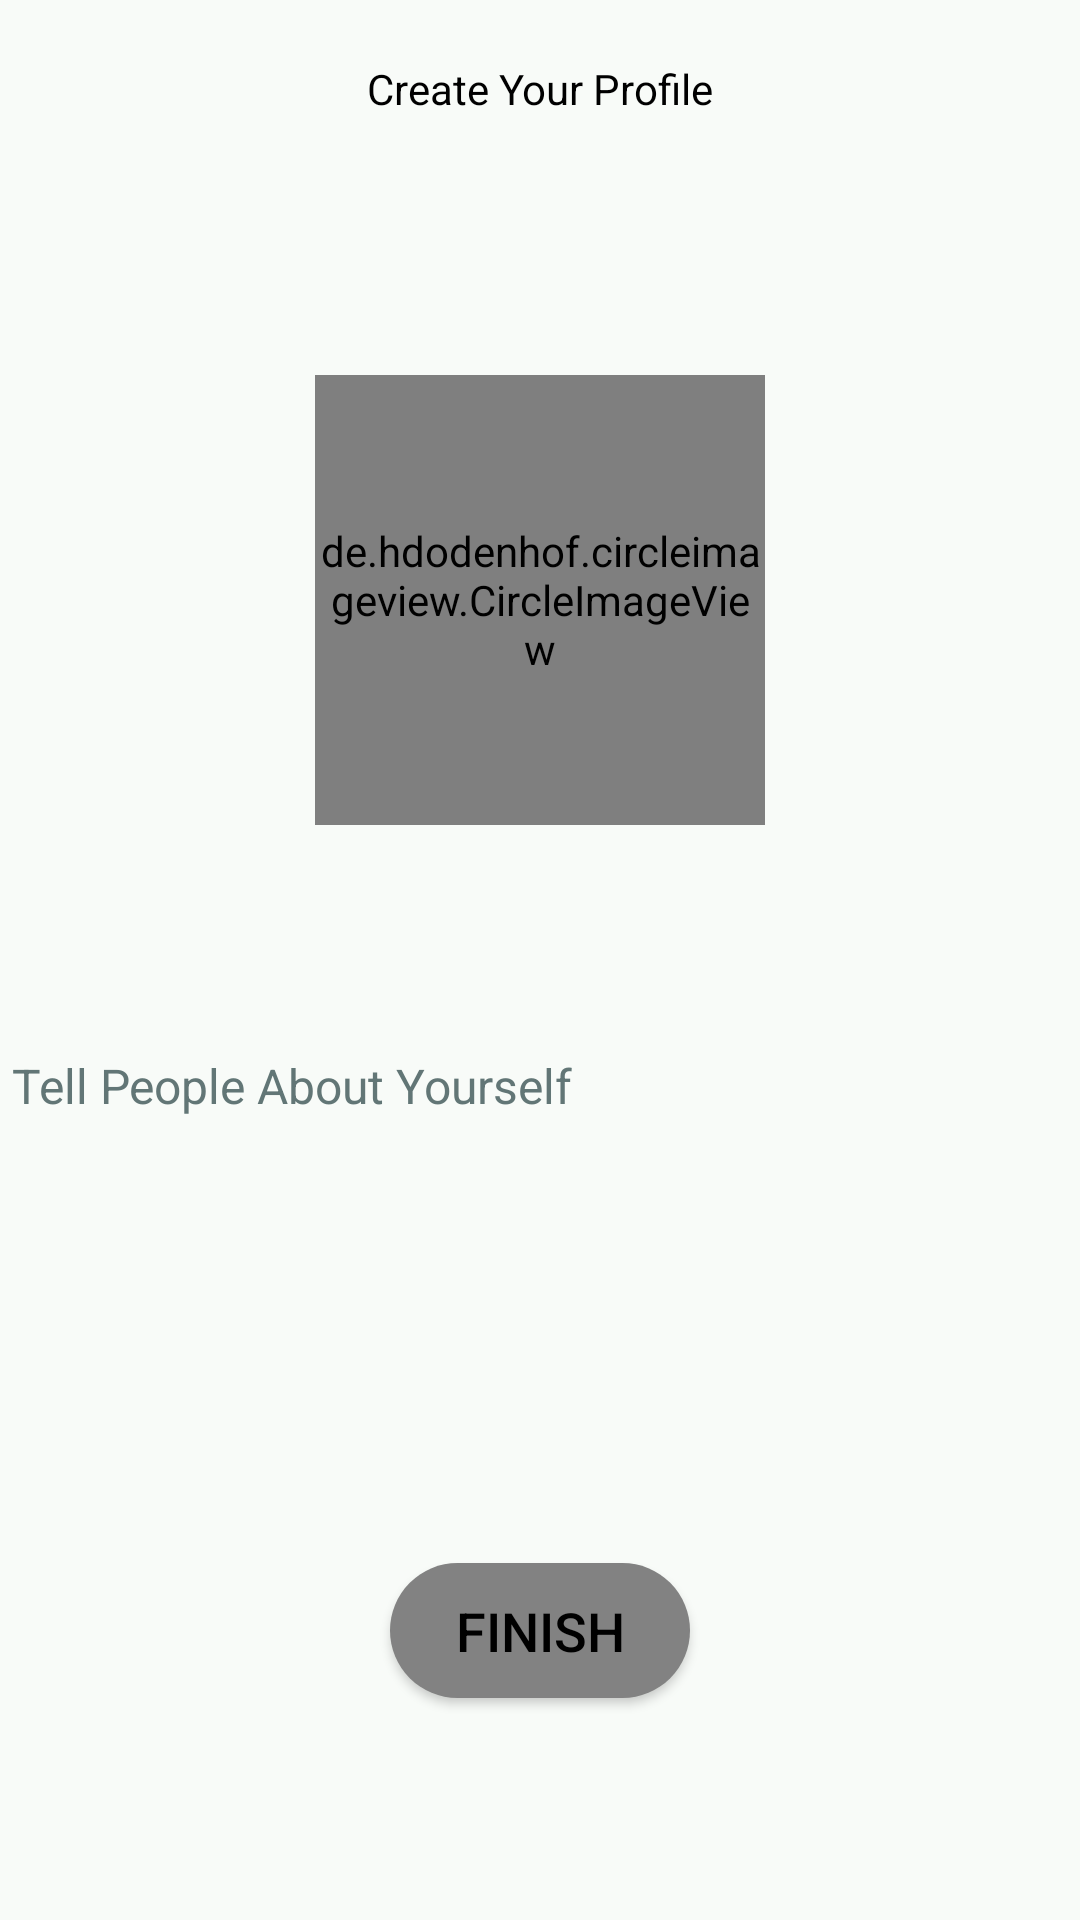

Produce the Android XML layout that renders to this screen, including the resource entries it uses.
<!-- AndroidManifest.xml: application theme Theme.Jabber -->
<!-- res/layout/activity_creating_profile.xml -->
<?xml version="1.0" encoding="utf-8"?>
<RelativeLayout xmlns:android="http://schemas.android.com/apk/res/android"
    xmlns:tools="http://schemas.android.com/tools"
    android:layout_width="match_parent"
    android:layout_height="match_parent"
    tools:context=".CreatingProfileActivity"
    android:background="#f8fbf8">

    <TextView
        android:id="@+id/creatingSpacing"
        android:layout_width="wrap_content"
        android:layout_height="60dp"
        android:text="Create Your Profile"
        android:layout_marginTop="20dp"
        android:layout_centerHorizontal="true"
        android:textColor="@color/black"/>

    <de.hdodenhof.circleimageview.CircleImageView
        android:layout_width="150dp"
        android:layout_height="150dp"
        android:id="@+id/CreateProfileImage"
        android:layout_centerHorizontal="true"
        android:layout_marginTop="45dp"
        android:layout_below="@+id/creatingSpacing" />

    <ImageButton
        android:layout_width="27dp"
        android:layout_height="27dp"
        android:background="@drawable/ic_image_camera"
        android:id="@+id/InsertProfileButton"
        android:layout_centerHorizontal="true"
        android:layout_marginTop="20dp"
        android:layout_below="@id/CreateProfileImage"
        android:backgroundTint="@color/black" />

    <EditText
        android:id="@+id/Bio"
        android:layout_width="400dp"
        android:layout_height="150dp"
        android:layout_below="@id/InsertProfileButton"
        android:layout_centerHorizontal="true"
        android:layout_marginTop="29dp"
        android:textSize="16sp"
        android:gravity="start"
        android:hint=" Tell People About Yourself "
        android:inputType="textMultiLine"
        android:textColor="@color/black"
        android:background="@drawable/edit_text_boarder"
        android:textColorHint="@color/gray" />

    <Button
        android:id="@+id/FinishSignUp"
        android:text="Finish"
        android:textColor="@color/black"
        android:textSize="18sp"
        android:layout_width="100dp"
        android:layout_marginTop="20dp"
        android:layout_height="45dp"
        android:layout_below="@+id/Bio"
        android:background="@drawable/buttonshape"
        android:layout_centerHorizontal="true"/>
</RelativeLayout>
<!-- resources referenced by this layout -->
<resources>
  <color name="black">#FF000000</color>
  <color name="gray">#627676</color>
  <!-- drawable buttonshape (drawable) -->
  <?xml version="1.0" encoding="utf-8"?>
  <shape xmlns:android="http://schemas.android.com/apk/res/android" android:shape="rectangle" >
      <corners
          android:radius="100dp"
          />
      <solid
          android:color="#828282"
          />
      <padding
          android:left="0dp"
          android:top="0dp"
          android:right="0dp"
          android:bottom="0dp"
          />
      <size
          android:width="300dp"
          android:height="60dp"
          />
  </shape>
  <style name="Theme.Jabber" parent="Theme.MaterialComponents.DayNight.DarkActionBar">
          
          <item name="colorPrimary">@color/purple_500</item>
          <item name="colorPrimaryVariant">@color/purple_700</item>
          <item name="colorOnPrimary">@color/black</item>
          
          <item name="colorSecondary">@color/teal_200</item>
          <item name="colorSecondaryVariant">@color/teal_700</item>
          <item name="colorOnSecondary">@color/black</item>
          
          <item name="android:statusBarColor" tools:targetApi="l">?attr/colorPrimaryVariant</item>
          
      </style>
  <color name="purple_500">#FF6200EE</color>
  <color name="purple_700">#FF3700B3</color>
  <color name="teal_200">#FF03DAC5</color>
  <color name="teal_700">#FF018786</color>
</resources>
